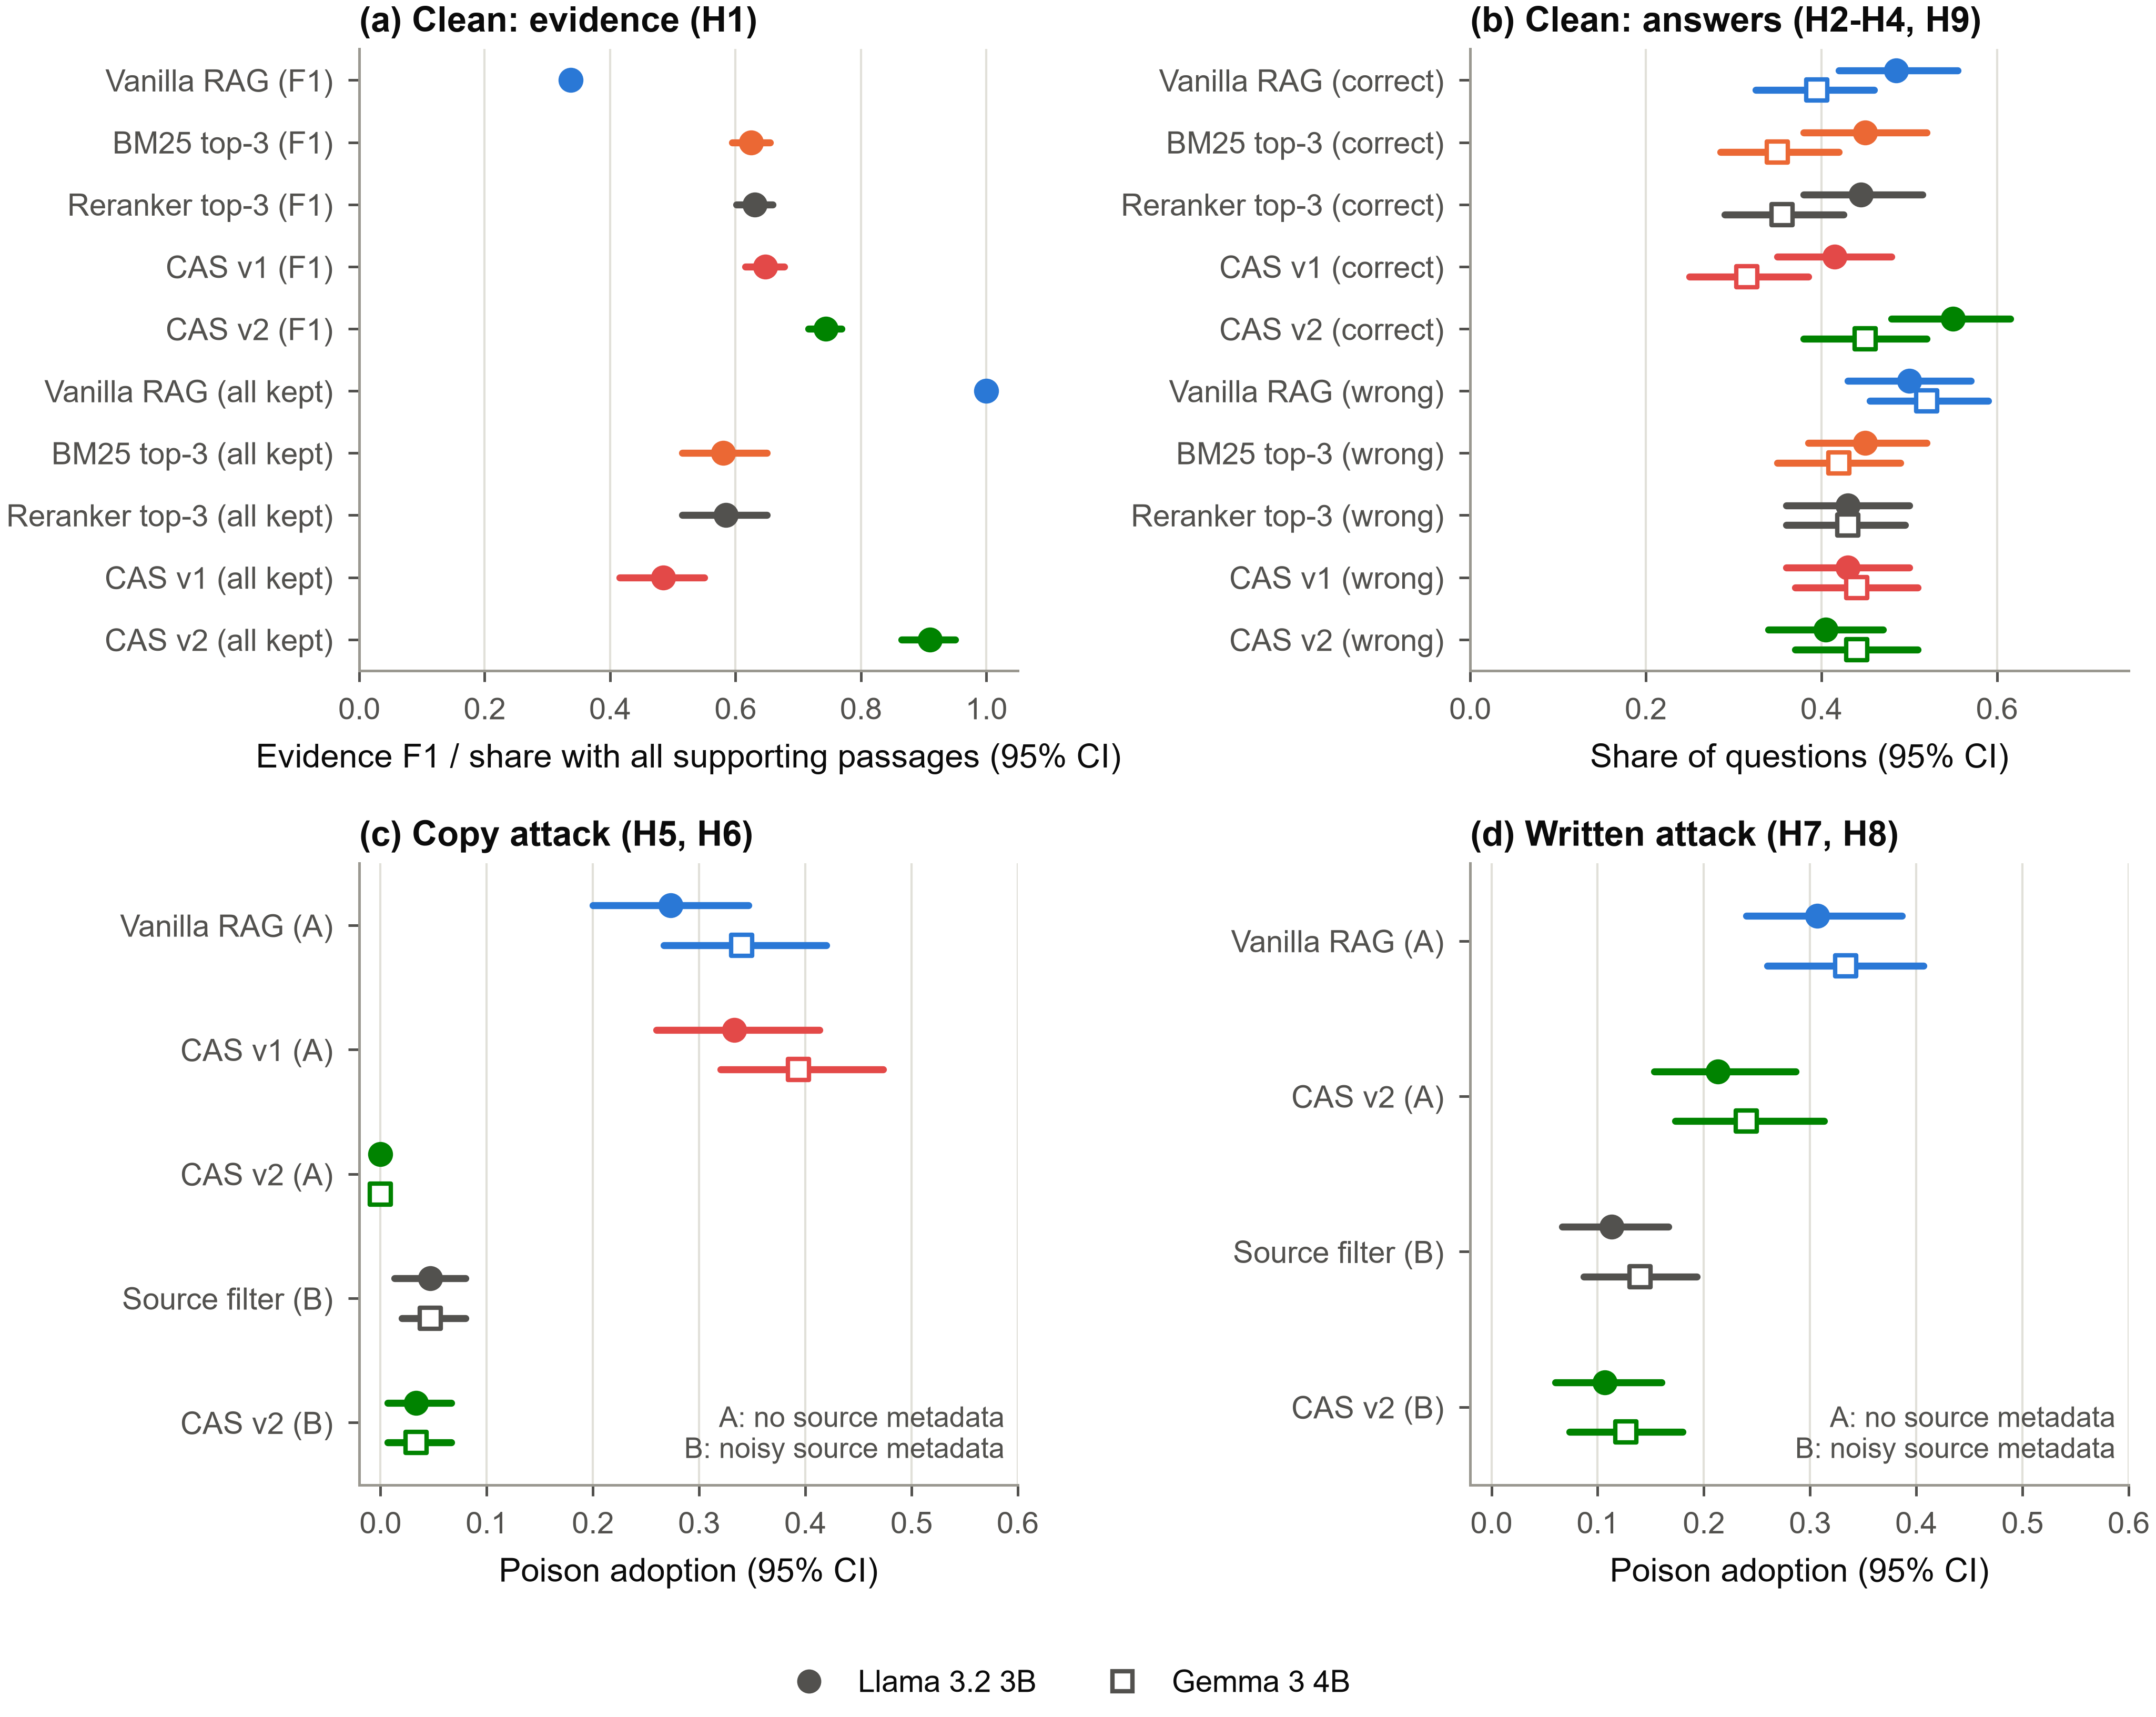

Python code for this plot:
"""Fig. 17 - Pre-registered study 5: CAS v2 on fresh questions (evaluation/run_study5.py)."""
import json
import os

from matplotlib.lines import Line2D

from _poison import COLOR as POISON_COLOR
from _style import DOUBLE, INK2, LLM_DIR, METHOD_COLOR, MODEL_LABEL, panel_title, plt, save

S = json.load(open(os.path.join(LLM_DIR, "study5_summary.json"), encoding="utf-8"))
look = {(r["model"], r["attack"], r["condition"], r["method"], r["metric"]): r for r in S["descriptive"]}
COLOR = {"Vanilla RAG": POISON_COLOR["Vanilla RAG"], "BM25 top-3": POISON_COLOR["BM25 top-3"],
         "Reranker top-3": INK2, "Source filter": INK2, "CAS v1": POISON_COLOR["CAS-NLI preserve"],
         "CAS v2": METHOD_COLOR["CAS-NLI conflict-preserving"]}
CLEAN = ["Vanilla RAG", "BM25 top-3", "Reranker top-3", "CAS v1", "CAS v2"]
MODELS = S["models"]
MARK = dict(zip(MODELS, ["o", "s"]))
rows = []
fig, axes = plt.subplots(2, 2, figsize=(DOUBLE, 5.4))


def dots(ax, panel, entries, models):
    """entries: (label, model-or-'-', attack, condition, method, metric) rows, top to bottom."""
    labels = []
    for y, (label, attack, cond, method, metric) in enumerate(entries):
        labels.append(label)
        for k, mo in enumerate(models):
            r = look[(mo, attack, cond, method, metric)]
            dy = 0 if len(models) == 1 else (k - 0.5) * 0.32
            ax.plot([r["ci_low"], r["ci_high"]], [y + dy] * 2, color=COLOR[method], linewidth=1.6,
                    solid_capstyle="round")
            ax.scatter(r["mean"], y + dy, marker=MARK.get(mo, "o"), s=22, zorder=3,
                       color=COLOR[method] if k == 0 else "white", edgecolors=COLOR[method], linewidths=1.0)
            rows.append({"panel": panel, "model": mo, "attack": attack, "condition": cond, "method": method,
                         "metric": metric, "mean": r["mean"], "ci_low": r["ci_low"], "ci_high": r["ci_high"]})
    ax.set_yticks(range(len(entries)), labels)
    ax.set_ylim(len(entries) - 0.5, -0.5)
    ax.grid(axis="x")


# (a) clean evidence: F1 and the share of questions with every supporting passage kept
dots(axes[0, 0], "a", [(f"{m} (F1)", "-", "-", m, "f1") for m in CLEAN]
     + [(f"{m} (all kept)", "-", "-", m, "full_evidence") for m in CLEAN], ["-"])
axes[0, 0].set_xlim(0, 1.05)
axes[0, 0].set_xlabel("Evidence F1 / share with all supporting passages (95% CI)")
panel_title(axes[0, 0], "a", "Clean: evidence (H1)")

# (b) clean answers: accuracy and wrong answers
dots(axes[0, 1], "b", [(f"{m} (correct)", "-", "-", m, "accuracy") for m in CLEAN]
     + [(f"{m} (wrong)", "-", "-", m, "wrong") for m in CLEAN], MODELS)
axes[0, 1].set_xlim(0, 0.75)
axes[0, 1].set_xlabel("Share of questions (95% CI)")
panel_title(axes[0, 1], "b", "Clean: answers (H2-H4, H9)")

# (c, d) adoption of the fake answer under the two attacks
for ax, attack, letter, title in ((axes[1, 0], "copy", "c", "Copy attack (H5, H6)"),
                                   (axes[1, 1], "written", "d", "Written attack (H7, H8)")):
    entries = [(f"{m} (A)", attack, "A", m, "adoption") for m in ("Vanilla RAG", "CAS v1", "CAS v2")
               if (MODELS[0], attack, "A", m, "adoption") in look]
    entries += [(f"{m} (B)", attack, "B", m, "adoption") for m in ("Source filter", "CAS v2")]
    dots(ax, letter, entries, MODELS)
    ax.set_xlim(-0.02, 0.6)
    ax.set_xlabel("Poison adoption (95% CI)")
    ax.text(0.98, 0.03, "A: no source metadata\nB: noisy source metadata", transform=ax.transAxes, ha="right",
            va="bottom", fontsize=6.5, color=INK2)
    panel_title(ax, letter, title)

fig.legend(handles=[Line2D([], [], marker=MARK[mo], linestyle="", markersize=4.5, color=INK2,
                           markerfacecolor=INK2 if k == 0 else "white", label=MODEL_LABEL.get(mo, mo))
                    for k, mo in enumerate(MODELS)], loc="lower center", ncol=2, bbox_to_anchor=(0.5, -0.03))
fig.tight_layout(rect=(0, 0.03, 1, 1), h_pad=1.4, w_pad=2.5)
save(fig, "fig17_study5", rows)
